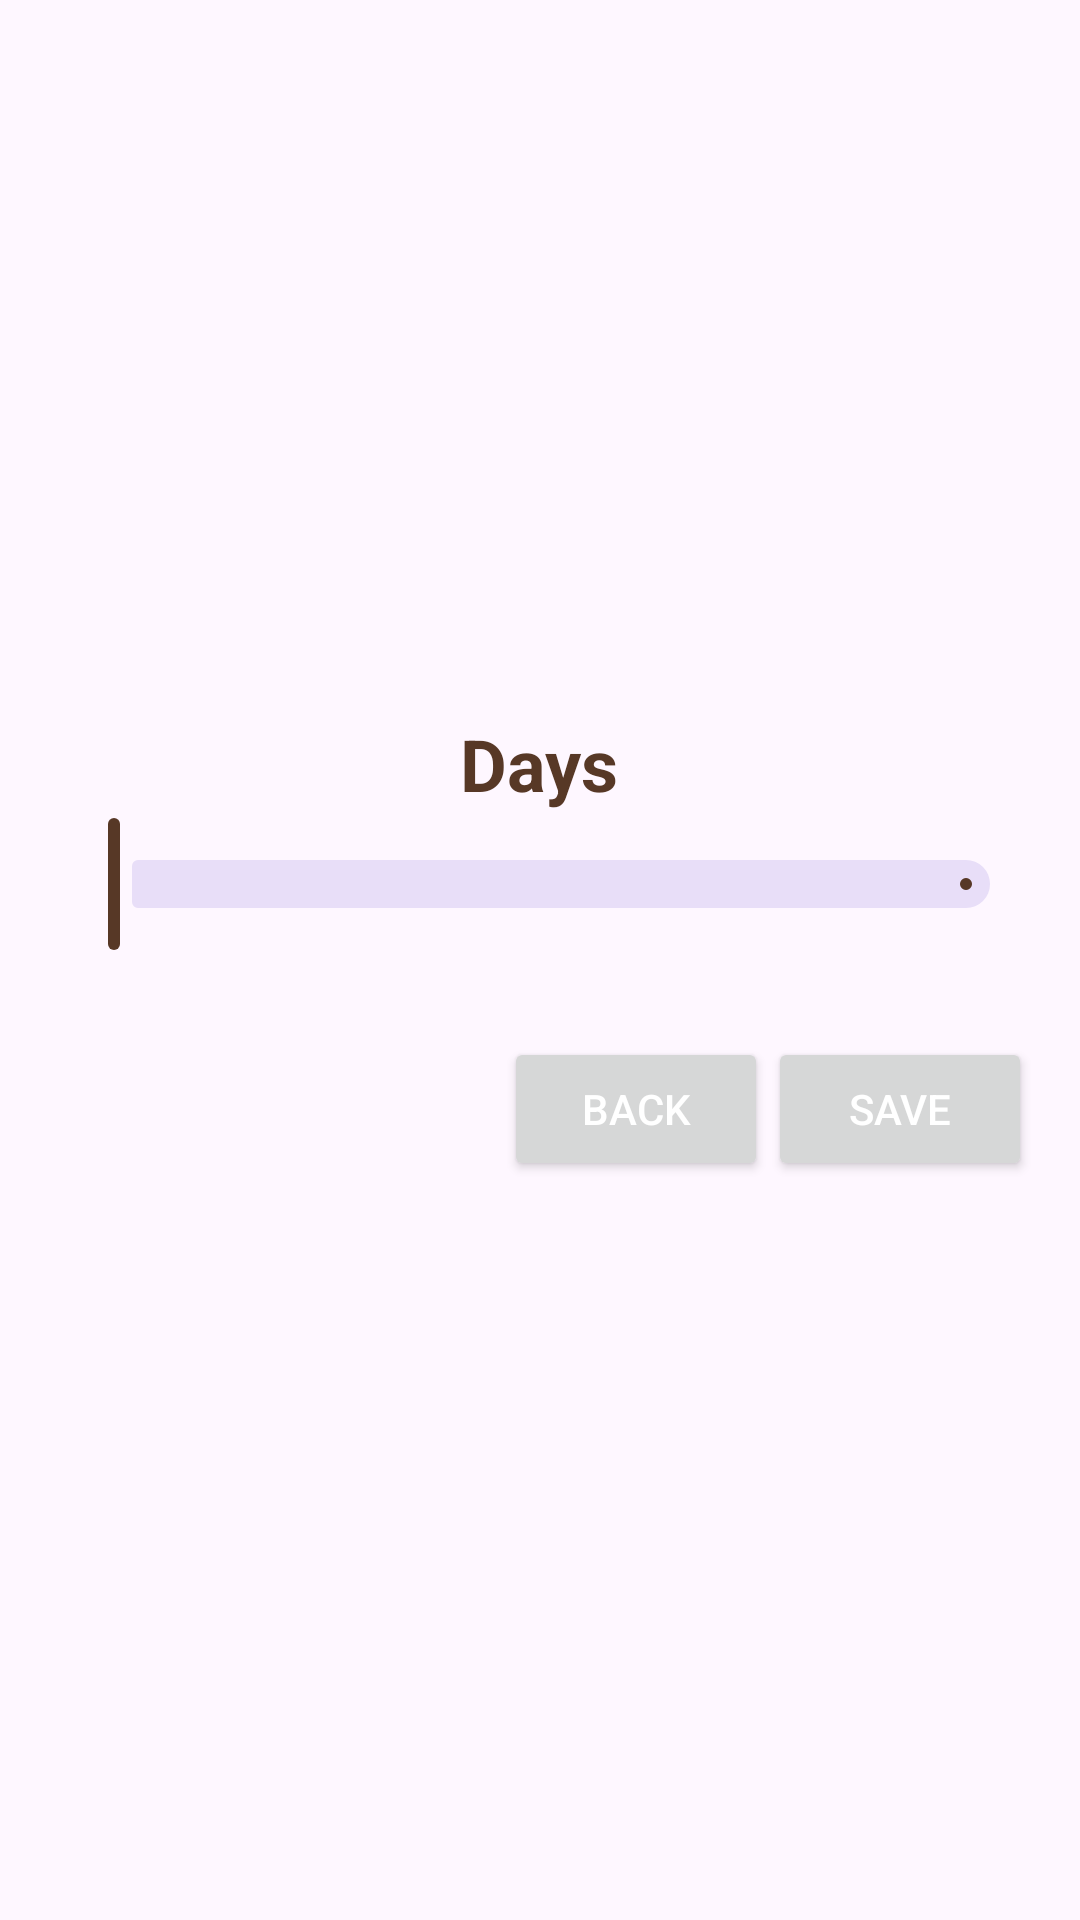

Produce the Android XML layout that renders to this screen, including the resource entries it uses.
<!-- AndroidManifest.xml: application theme Theme.CoreTwo -->
<!-- res/layout/activity_borrow.xml -->
<?xml version="1.0" encoding="utf-8"?>
<LinearLayout xmlns:android="http://schemas.android.com/apk/res/android"
    xmlns:tools="http://schemas.android.com/tools"
    android:layout_width="match_parent"
    android:layout_height="match_parent"
    android:orientation="vertical"
    android:padding="16dp"
    android:gravity="center"
    tools:context=".BorrowActivity">

    <TextView
        style="@style/DaysTextViewStyle"
        android:id="@+id/numberOfDaysTextView"
        android:layout_width="wrap_content"
        android:layout_height="wrap_content"
        android:text="@string/days"
        android:paddingTop="8dp" />

    <com.google.android.material.slider.Slider
        android:id="@+id/numberOfDaysSlider"
        android:layout_width="match_parent"
        android:layout_height="wrap_content"
        android:valueFrom="0"
        android:valueTo="10"
        android:value="0" />

    <TextView
        android:id="@+id/calculatedPriceTextView"
        android:layout_width="wrap_content"
        android:layout_height="wrap_content"
        android:text=""
        android:paddingTop="8dp" />

    <LinearLayout
        android:layout_width="match_parent"
        android:layout_height="wrap_content"
        android:orientation="horizontal"
        android:gravity="end">

        <Button
            style="@style/ButtonStyle"
            android:id="@+id/backButton"
            android:layout_width="wrap_content"
            android:layout_height="wrap_content"
            android:text="@string/back"
            android:layout_gravity="end"
            android:layout_marginTop="16dp"
            tools:ignore="ButtonStyle" />

        <Button
            style="@style/ButtonStyle"
            android:id="@+id/saveButton"
            android:layout_width="wrap_content"
            android:layout_height="wrap_content"
            android:text="@string/save"
            android:layout_gravity="end"
            android:layout_marginTop="16dp"
            tools:ignore="ButtonStyle" />
    </LinearLayout>

</LinearLayout>
<!-- resources referenced by this layout -->
<resources>
  <string name="back">Back</string>
  <string name="days">Days</string>
  <string name="save">Save</string>
  <style name="ButtonStyle">
          <item name="android:textColor">@color/white</item>
          <item name="backgroundColor">@color/primary</item>
      </style>
  <style name="DaysTextViewStyle">
          <item name="android:textColor">@color/primary</item>
          <item name="android:textSize">24sp</item>
          <item name="android:textStyle">bold</item>
      </style>
  <style name="Theme.CoreTwo" parent="Base.Theme.CoreTwo" />
  <color name="white">#FFFFFFFF</color>
  <color name="primary">#573826</color>
  <style name="Base.Theme.CoreTwo" parent="Theme.Material3.DayNight.NoActionBar">
          
          <item name="colorPrimary">@color/primary</item>
      </style>
</resources>
